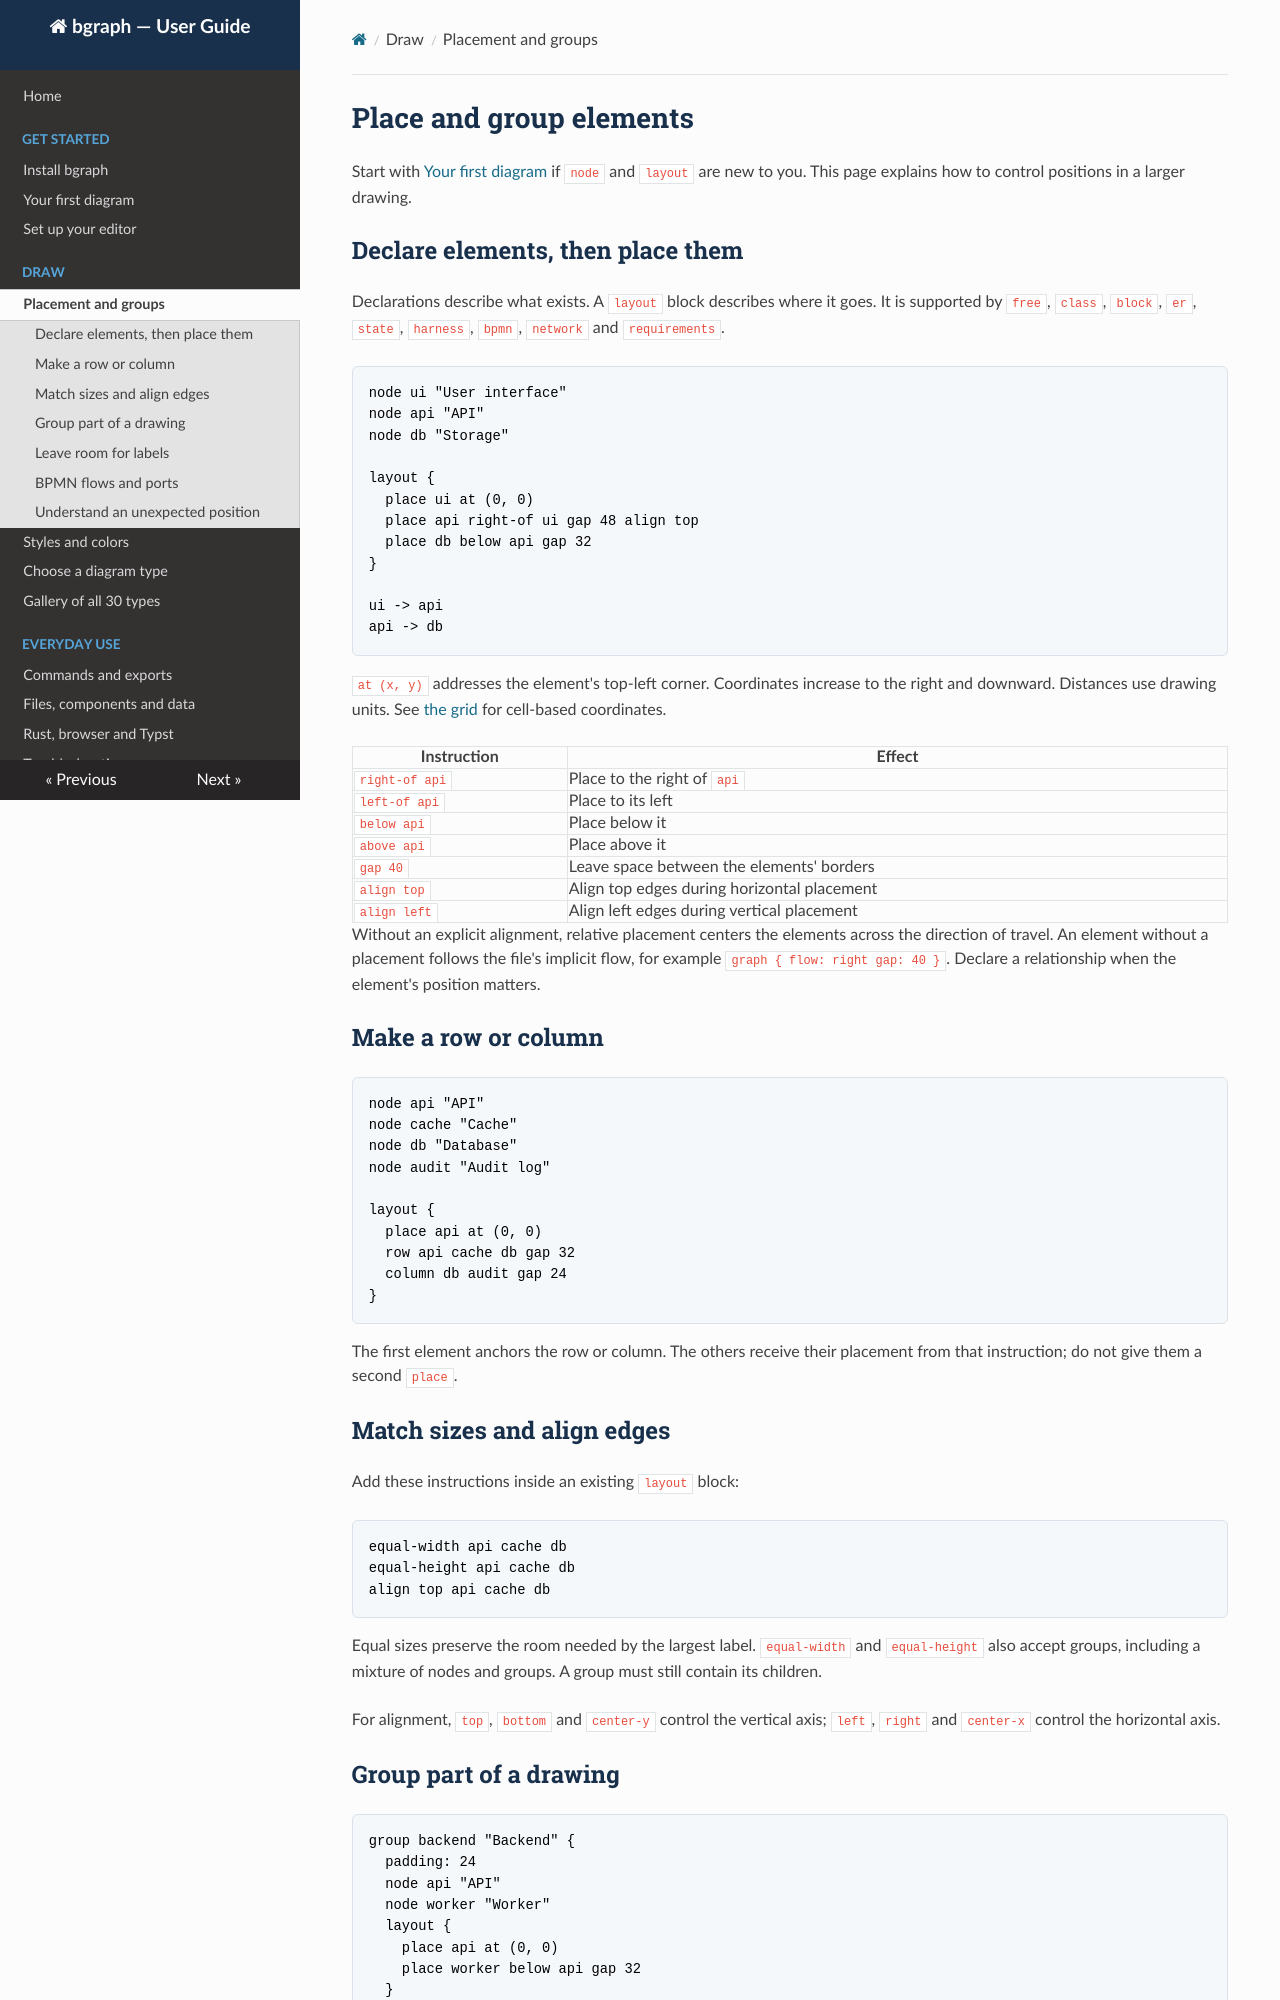

repository: Bunchyearth23/bgraph · page: placement/index.html · generator: mkdocs

# Place and group elements

Start with [Your first diagram](demarrage.md) if `node` and `layout` are
new to you. This page explains how to control positions in a larger drawing.

## Declare elements, then place them

Declarations describe what exists. A `layout` block describes where it goes.
It is supported by `free`, `class`, `block`, `er`, `state`, `harness`,
`bpmn`, `network` and `requirements`.

```bgraph
node ui "User interface"
node api "API"
node db "Storage"

layout {
  place ui at (0, 0)
  place api right-of ui gap 48 align top
  place db below api gap 32
}

ui -> api
api -> db
```

`at (x, y)` addresses the element's top-left corner. Coordinates increase
to the right and downward. Distances use drawing units. See
[the grid](language.md#a-grid) for cell-based coordinates.

| Instruction | Effect |
|---|---|
| `right-of api` | Place to the right of `api` |
| `left-of api` | Place to its left |
| `below api` | Place below it |
| `above api` | Place above it |
| `gap 40` | Leave space between the elements' borders |
| `align top` | Align top edges during horizontal placement |
| `align left` | Align left edges during vertical placement |

Without an explicit alignment, relative placement centers the elements
across the direction of travel. An element without a placement follows
the file's implicit flow, for example `graph { flow: right gap: 40 }`.
Declare a relationship when the element's position matters.

## Make a row or column

```bgraph
node api "API"
node cache "Cache"
node db "Database"
node audit "Audit log"

layout {
  place api at (0, 0)
  row api cache db gap 32
  column db audit gap 24
}
```

The first element anchors the row or column. The others receive their
placement from that instruction; do not give them a second `place`.

## Match sizes and align edges

Add these instructions inside an existing `layout` block:

```text
equal-width api cache db
equal-height api cache db
align top api cache db
```

Equal sizes preserve the room needed by the largest label.
`equal-width` and `equal-height` also accept groups, including a mixture
of nodes and groups. A group must still contain its children.

For alignment, `top`, `bottom` and `center-y` control the vertical axis;
`left`, `right` and `center-x` control the horizontal axis.
